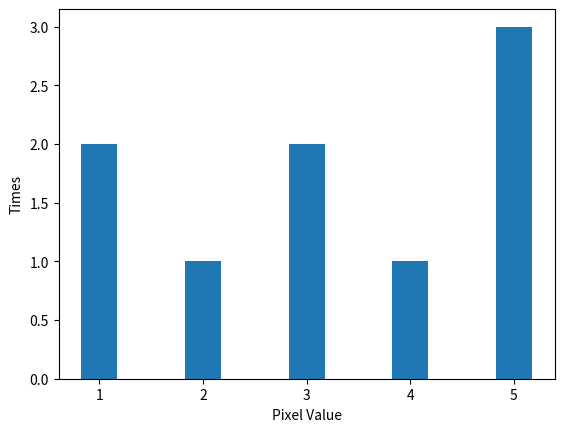

Write Python code to recreate this figure.
# ch19_2.py
import matplotlib.pyplot as plt
import numpy as np

times = [2, 1, 2, 1, 3]         # 出現次數
N = len(times)                  # 計算長度
x = np.arange(N)                # 長條圖x軸座標
width = 0.35                    # 長條圖寬度
plt.bar(x, times, width)        # 繪製長條圖

plt.xlabel("Pixel Value")       # 像素值
plt.ylabel("Times")             # 出現次數
plt.xticks(x, ('1', '2', '3', '4', '5'))
plt.show()


